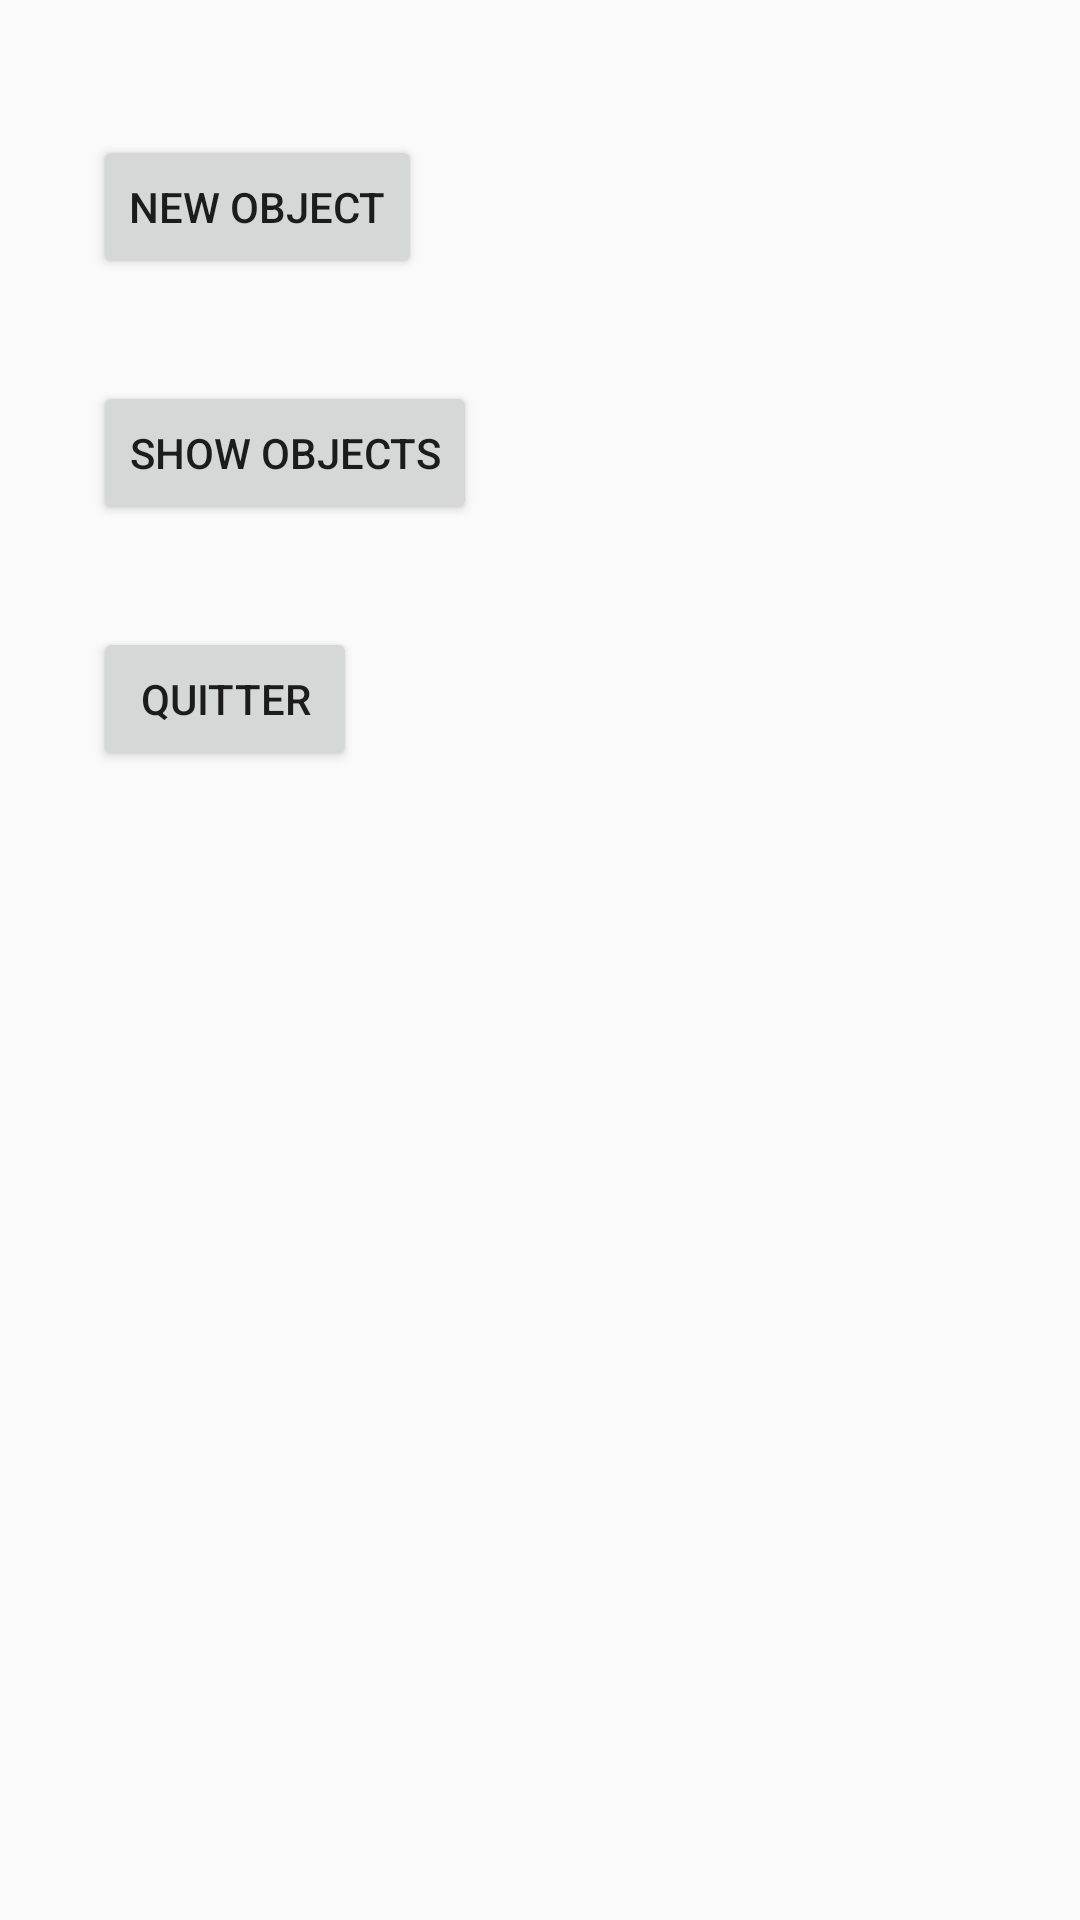

Here is an Android app screen rendered from its layout file. Give the layout XML and the strings, colors and styles it references.
<!-- AndroidManifest.xml: application theme AppTheme -->
<!-- res/layout/activity_main.xml -->
<?xml version="1.0" encoding="utf-8"?>
<RelativeLayout xmlns:android="http://schemas.android.com/apk/res/android"
xmlns:tools="http://schemas.android.com/tools"
android:id="@+id/activity_main"
android:layout_width="match_parent"
android:layout_height="match_parent"
android:paddingBottom="@dimen/activity_vertical_margin"
android:paddingLeft="@dimen/activity_horizontal_margin"
android:paddingRight="@dimen/activity_horizontal_margin"
android:paddingTop="@dimen/activity_vertical_margin"
tools:context="com.findmystuff.pinpointplace.view.MainActivity">

<Button
    android:text="Show OBJECTS"
    android:layout_width="wrap_content"
    android:layout_height="wrap_content"
    android:layout_marginTop="34dp"
    android:id="@+id/btn_show"
    android:layout_below="@+id/btn_add"
    android:layout_alignLeft="@+id/btn_add"
    android:layout_alignStart="@+id/btn_add" />

<Button
    android:text="New object"
    android:layout_width="wrap_content"
    android:layout_height="wrap_content"
    android:layout_marginTop="29dp"
    android:id="@+id/btn_add"
    android:layout_marginLeft="15dp"
    android:layout_marginStart="15dp"
    android:layout_alignParentLeft="true"
    android:layout_alignParentStart="true" />

    <Button
        android:text="Quitter"
        android:layout_width="wrap_content"
        android:layout_height="wrap_content"
        android:layout_marginTop="34dp"
        android:id="@+id/btn_exit"
        android:layout_below="@+id/btn_show"
        android:layout_alignLeft="@+id/btn_add"
        android:layout_alignStart="@+id/btn_add" />
</RelativeLayout>
<!-- resources referenced by this layout -->
<resources>
  <dimen name="activity_horizontal_margin">16dp</dimen>
  <dimen name="activity_vertical_margin">16dp</dimen>
  <style name="AppTheme" parent="Theme.AppCompat.Light.DarkActionBar">
          
          <item name="colorPrimary">#0086CE</item>
          <item name="colorPrimaryDark">#0086CE</item>
          <item name="colorAccent">@color/colorAccent</item>
      </style>
  <color name="colorAccent">#1AAEFF</color>
</resources>
